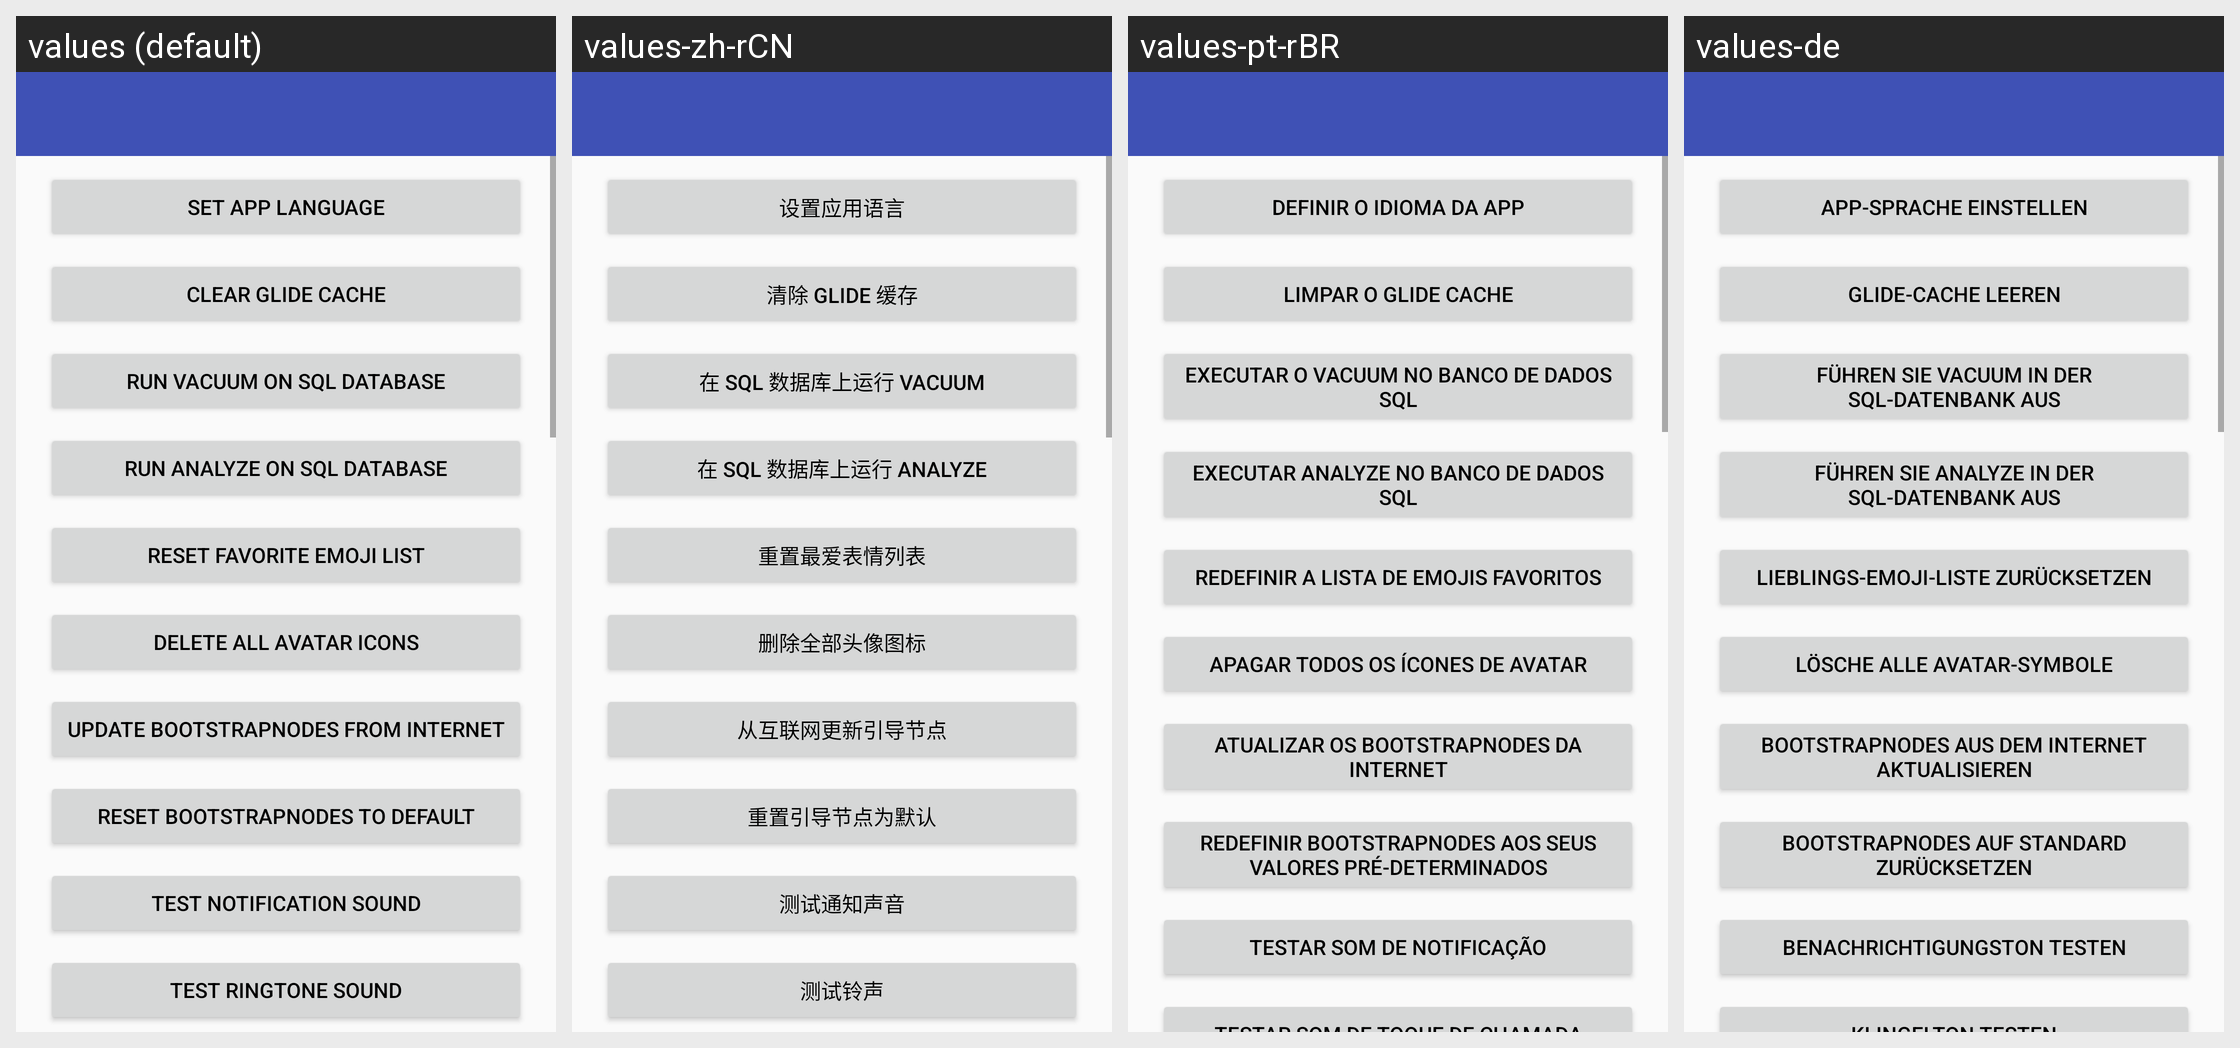

Translations of the strings shown on this Android screen, per locale in the grid:
Android screen res/layout/activity_maintenance.xml rendered under 4 locales, left to right: values (default), values-zh-rCN, values-pt-rBR, values-de. Device: Nexus 5 (rendered at 1080×1920; each locale shown at half size, 540×960, under a caption strip naming it); theme AppTheme.
Other locales in the repository, not shown: values-ar, values-bg, values-el, values-es, values-fr, values-hi, values-hy, values-it, values-kn, values-lt, values-mr, values-pl, values-pt, values-ru, values-ta, values-tr, values-uk.
Strings drawn on this screen, with the default value and each locale's value (text and hints the layout hard-codes, and strings that could not be matched under every locale, appear in the picture but are not listed):

layout___clear_glide_cache
  values: clear Glide Cache
  values-zh-rCN: 清除 Glide 缓存
  values-pt-rBR: limpar o Glide Cache
  values-de: Glide-Cache leeren

layout___run_vacuum_on_sql_database
  values: run VACUUM on Sql Database
  values-zh-rCN: 在 Sql 数据库上运行 VACUUM
  values-pt-rBR: executar o VACUUM no banco de dados Sql
  values-de: Führen Sie VACUUM in der SQL-Datenbank aus

layout___run_analyze_on_sql_database
  values: run ANALYZE on Sql Database
  values-zh-rCN: 在 Sql 数据库上运行 ANALYZE
  values-pt-rBR: executar ANALYZE no banco de dados Sql
  values-de: Führen Sie ANALYZE in der SQL-Datenbank aus

layout___reset_favorite_emoji_list
  values: reset favorite Emoji List
  values-zh-rCN: 重置最爱表情列表
  values-pt-rBR: redefinir a lista de Emojis favoritos
  values-de: Lieblings-Emoji-Liste zurücksetzen

layout___delete_all_avatar_icons
  values: delete all Avatar Icons
  values-zh-rCN: 删除全部头像图标
  values-pt-rBR: apagar todos os ícones de Avatar
  values-de: Lösche alle Avatar-Symbole

layout___update_bootstrapnodes_from_internet
  values: update Bootstrapnodes from Internet
  values-zh-rCN: 从互联网更新引导节点
  values-pt-rBR: atualizar os Bootstrapnodes da Internet
  values-de: Bootstrapnodes aus dem Internet aktualisieren

layout___reset_bootstrapnodes_to_default
  values: reset Bootstrapnodes to default
  values-zh-rCN: 重置引导节点为默认
  values-pt-rBR: redefinir Bootstrapnodes aos seus valores pré-determinados
  values-de: Bootstrapnodes auf Standard zurücksetzen

layout___test_notification_sound
  values: test Notification sound
  values-zh-rCN: 测试通知声音
  values-pt-rBR: testar som de notificação
  values-de: Benachrichtigungston testen
